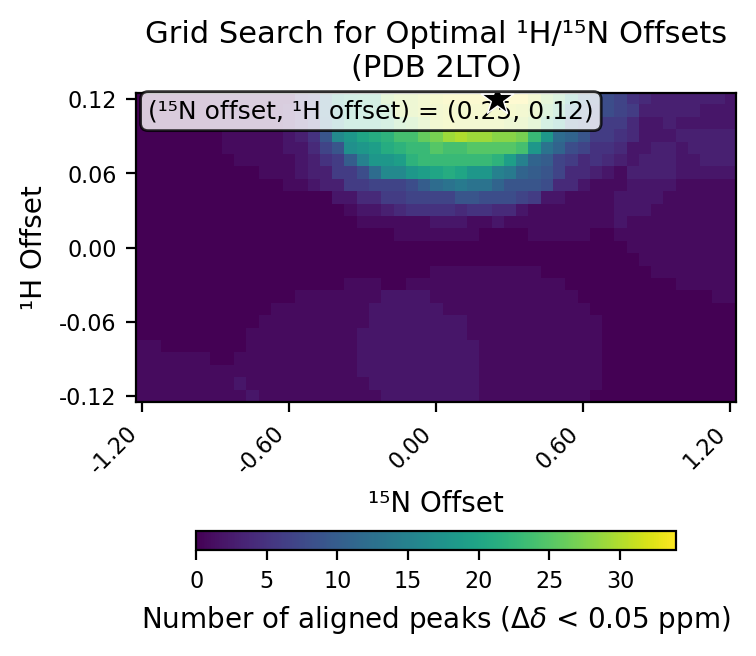

Values plotted in this chart, from the file beside it:
# h_min, -0.12
# h_max, 0.12
# h_step, 0.01
# n_min, -1.2
# n_max, 1.2
# n_step, 0.05
# cutoff, 0.05
h_values, -0.12, -0.11, -0.1, -0.09, -0.08, -0.07, -0.06, -0.05, -0.04, -0.03, -0.02, -0.01, 0.0, 0.01, 0.02, 0.03, 0.04, 0.05, 0.06, 0.07, 0.08, 0.09, 0.1
n_values, -1.2, -1.15, -1.1, -1.05, -1.0, -0.95, -0.9, -0.85, -0.8, -0.75, -0.7, -0.65, -0.6, -0.55, -0.5, -0.45, -0.4, -0.35, -0.3, -0.25, -0.2, -0.15, -0.1
-0.12, 1, 1, 1, 1, 1, 1, 1, 1, 1, 2, 1, 1, 1, 1, 1, 1, 1, 1, 1, 1, 2, 2, 2
-0.11, 1, 1, 1, 1, 1, 1, 1, 1, 2, 1, 1, 1, 1, 1, 1, 1, 1, 1, 1, 2, 2, 2, 2
-0.1, 1, 1, 1, 1, 1, 1, 1, 1, 1, 1, 1, 1, 1, 1, 1, 1, 1, 1, 2, 2, 2, 2, 2
-0.09, 1, 1, 1, 1, 1, 1, 0, 0, 1, 1, 1, 1, 1, 1, 1, 1, 1, 1, 2, 2, 2, 2, 2
-0.08, 1, 1, 0, 0, 0, 0, 0, 0, 0, 1, 1, 1, 1, 1, 1, 1, 1, 1, 2, 2, 2, 2, 2
-0.07, 0, 0, 0, 0, 0, 0, 0, 0, 0, 1, 1, 1, 1, 1, 1, 1, 1, 1, 2, 2, 2, 2, 2
-0.06, 0, 0, 0, 0, 0, 0, 0, 0, 0, 0, 1, 1, 1, 1, 1, 1, 1, 1, 1, 2, 2, 2, 2
-0.05, 0, 0, 0, 0, 0, 0, 0, 0, 0, 0, 0, 1, 1, 1, 1, 1, 1, 1, 1, 2, 2, 2, 2
-0.04, 0, 0, 0, 0, 0, 0, 0, 0, 0, 0, 0, 0, 0, 1, 1, 1, 1, 1, 1, 1, 2, 2, 2
-0.03, 0, 0, 0, 0, 0, 0, 0, 0, 0, 0, 0, 0, 0, 0, 0, 0, 0, 1, 1, 1, 0, 0, 1
-0.02, 0, 0, 0, 0, 0, 0, 0, 0, 0, 0, 0, 0, 0, 0, 0, 0, 0, 0, 0, 0, 0, 0, 0
-0.01, 0, 0, 0, 0, 0, 0, 0, 0, 0, 0, 0, 0, 0, 0, 0, 0, 0, 0, 0, 0, 0, 0, 0
0.0, 0, 0, 0, 0, 0, 0, 0, 0, 0, 0, 0, 0, 0, 0, 0, 0, 0, 0, 0, 0, 0, 0, 0
0.01, 0, 0, 0, 0, 0, 0, 0, 0, 0, 0, 0, 0, 0, 0, 0, 0, 0, 0, 0, 0, 0, 1, 1
0.02, 0, 0, 0, 0, 0, 0, 0, 0, 0, 0, 0, 0, 0, 0, 0, 0, 0, 0, 1, 1, 1, 1, 1
0.03, 0, 0, 0, 0, 0, 0, 0, 0, 0, 0, 0, 0, 0, 0, 0, 0, 0, 1, 2, 2, 3, 4, 5
0.04, 0, 0, 0, 0, 0, 0, 0, 0, 0, 0, 0, 0, 0, 0, 0, 0, 2, 2, 4, 4, 6, 6, 7
0.05, 0, 0, 0, 0, 0, 0, 0, 0, 0, 0, 0, 0, 1, 1, 2, 3, 3, 6, 6, 7, 7, 7, 8
0.06, 0, 0, 0, 0, 0, 0, 0, 0, 0, 0, 1, 1, 1, 2, 3, 3, 6, 6, 8, 12, 16, 16, 18
0.07, 0, 0, 0, 0, 0, 0, 0, 0, 1, 1, 1, 1, 1, 2, 3, 5, 6, 10, 15, 18, 18, 19, 22
0.08, 0, 0, 0, 0, 0, 0, 0, 1, 1, 1, 1, 1, 2, 2, 4, 7, 9, 17, 18, 19, 21, 22, 23
0.09, 0, 0, 0, 0, 0, 0, 0, 1, 1, 1, 1, 1, 2, 3, 5, 9, 16, 18, 20, 21, 22, 24, 24
0.1, 0, 0, 0, 0, 0, 0, 1, 1, 1, 1, 1, 1, 2, 4, 6, 12, 16, 21, 21, 21, 23, 26, 27
0.11, 0, 0, 0, 0, 0, 0, 1, 1, 1, 1, 1, 1, 2, 4, 6, 13, 17, 21, 21, 22, 24, 30, 30
0.12, 0, 0, 0, 0, 0, 0, 1, 1, 1, 1, 1, 1, 1, 5, 6, 13, 19, 21, 22, 22, 28, 30, 30
best_n_offset, 0.25
best_h_offset, 0.12
best_count, 34
